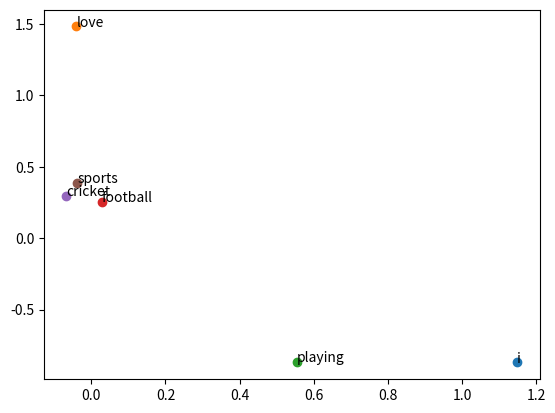

Reproduce this figure in Python.
'''
[redacted]
Corresponding Document: nlp-word2vec-skipgram-neural-network-iteration-based-methods-word-embeddings
Brief about word2vec: A team of Google researchers lead by Tomas Mikolov developed, patented, and published Word2vec in two publications in 2013.
For learning word embeddings from raw text, Word2Vec is a computationally efficient predictive model.
Word2Vec methodology is used to calculate Word Embedding based on Neural Network/ iterative.
Word2Vec methodology have two model architectures: the Continuous Bag-of-Words (CBOW) model and the Skip-Gram model.
About Code: This code demonstrates the basic concept of calculating the word embeddings
using word2vec methodology using Skip-Gram model.
'''

from collections import Counter
import itertools
import numpy as np
import re
import matplotlib.pyplot as plt

# Clean the text after converting it to lower case
def naive_clean_text(text):
    text = text.strip().lower() #Convert to lower case
    text = re.sub(r"[^A-Za-z0-9]", " ", text) #replace all the characters with space except mentioned here
    return text

def naive_softmax(x):
    exp_x = np.exp(x)
    return exp_x / exp_x.sum()

def prepare_training_data(corpus_sentences):
    window_size = 1
    split_corpus_sentences_words = [naive_clean_text(sentence).split() for sentence in corpus_sentences]

    X_center_word_train = []
    y_context_words_train = []

    word_counts = Counter(itertools.chain(*split_corpus_sentences_words))
    #print("word_counts", "\n", word_counts)

    vocab_word_index = {x: i for i, x in enumerate(word_counts)}
    reverse_vocab_word_index = {value: key for key, value in vocab_word_index.items()}
    vocab_size = len(vocab_word_index)

    for sentence in split_corpus_sentences_words:
        for i in range(len(sentence)):
            center_word = [0 for x in range(vocab_size)]
            center_word[vocab_word_index[sentence[i]]] = 1
            context = [0 for x in range(vocab_size)]

            for j in range(i - window_size, i + window_size+1):
                #print(i, "\t", j)
                if i != j and j >= 0 and j < len(sentence):
                    context[vocab_word_index[sentence[j]]] = 1
            X_center_word_train.append(center_word)
            y_context_words_train.append(context)


    return X_center_word_train, y_context_words_train, vocab_word_index


def naive_softmax_loss_and_gradient(h, context_word_idx, U_context_words_weights):

    u = np.dot(U_context_words_weights.T, h)
    yhat = naive_softmax(u)
    loss = -np.log(yhat[context_word_idx])
    e = yhat.copy()
    e[context_word_idx] -= 1

    grad_center_vec = np.dot(U_context_words_weights, e)
    grad_outside_vecs = np.dot(h[:, np.newaxis], e[np.newaxis, :])

    return loss, grad_center_vec, grad_outside_vecs


def train(X_center_word_train, y_context_words_train, vocab_word_index, embedding_dim=2, epochs=1000, learning_rate_alpha=1e-03):
    vocab_size = len(vocab_word_index)

    np.random.seed(0)
    V_center_word_weights = np.random.normal(0, .1, (vocab_size, embedding_dim))
    U_context_words_weights = np.random.normal(0, .1, (embedding_dim, vocab_size))

    for epoch_number in range(0, epochs):
        loss = 0
        for i in range(len(X_center_word_train)):

            grad_center_vectors = np.zeros(V_center_word_weights.shape)
            grad_context_vectors = np.zeros(U_context_words_weights.shape)
            for context_word_idx in range(vocab_size):
                if (y_context_words_train[i][context_word_idx]):
                    h = np.dot(V_center_word_weights.T, X_center_word_train[i])
                    l, grad_center, grad_outside = naive_softmax_loss_and_gradient(h, context_word_idx, U_context_words_weights)
                    loss += l
                    current_center_word_idx = -1
                    for c_i in range(len(X_center_word_train[i])):
                        if X_center_word_train[i][c_i] == 1:
                            current_center_word_idx = c_i
                            break
                    grad_center_vectors[current_center_word_idx] += grad_center
                    grad_context_vectors += grad_outside

            U_context_words_weights -= learning_rate_alpha * grad_context_vectors
            V_center_word_weights -= learning_rate_alpha * grad_center_vectors
        loss /= len(X_center_word_train)
        if(epoch_number%(epochs/10) == 0 or epoch_number == (epochs - 1) or epoch_number == 0):
            print("epoch ", epoch_number, " loss = ", loss, " learning_rate_alpha:\t", learning_rate_alpha)
    return V_center_word_weights, U_context_words_weights

def plot_embeddings(V_center_word_weights, vocab_word_index):
    for word, i in vocab_word_index.items():
        x = V_center_word_weights[i][0]
        y = V_center_word_weights[i][1]
        plt.scatter(x, y)
        plt.annotate(word, (x, y))
        print(word, ":\t[", x, ",", y, "]")
    plt.show()

embedding_dim = 2
epochs = 1000
learning_rate_alpha = 1e-03
corpus_sentences = ["I love playing Football", "I love playing Cricket", "I love playing sports"]
#corpus_sentences = ["I love playing Football"]

X_center_word_train, y_context_words_train, vocab_word_index = prepare_training_data(corpus_sentences)
#print(vocab_word_index)
#print("X_center_word_train:\t", X_center_word_train)
#print("y_context_words_train:\t", y_context_words_train)

V_center_word_weights, U_context_words_weights = train(X_center_word_train, y_context_words_train, vocab_word_index, embedding_dim, epochs, learning_rate_alpha)

print("U_context_words_weights:\t", U_context_words_weights, U_context_words_weights.shape)
print("V_center_word_weights:\t", V_center_word_weights, V_center_word_weights.shape)
plot_embeddings(V_center_word_weights, vocab_word_index)
#plot_embeddings(U_context_words_weights.T, vocab_word_index)